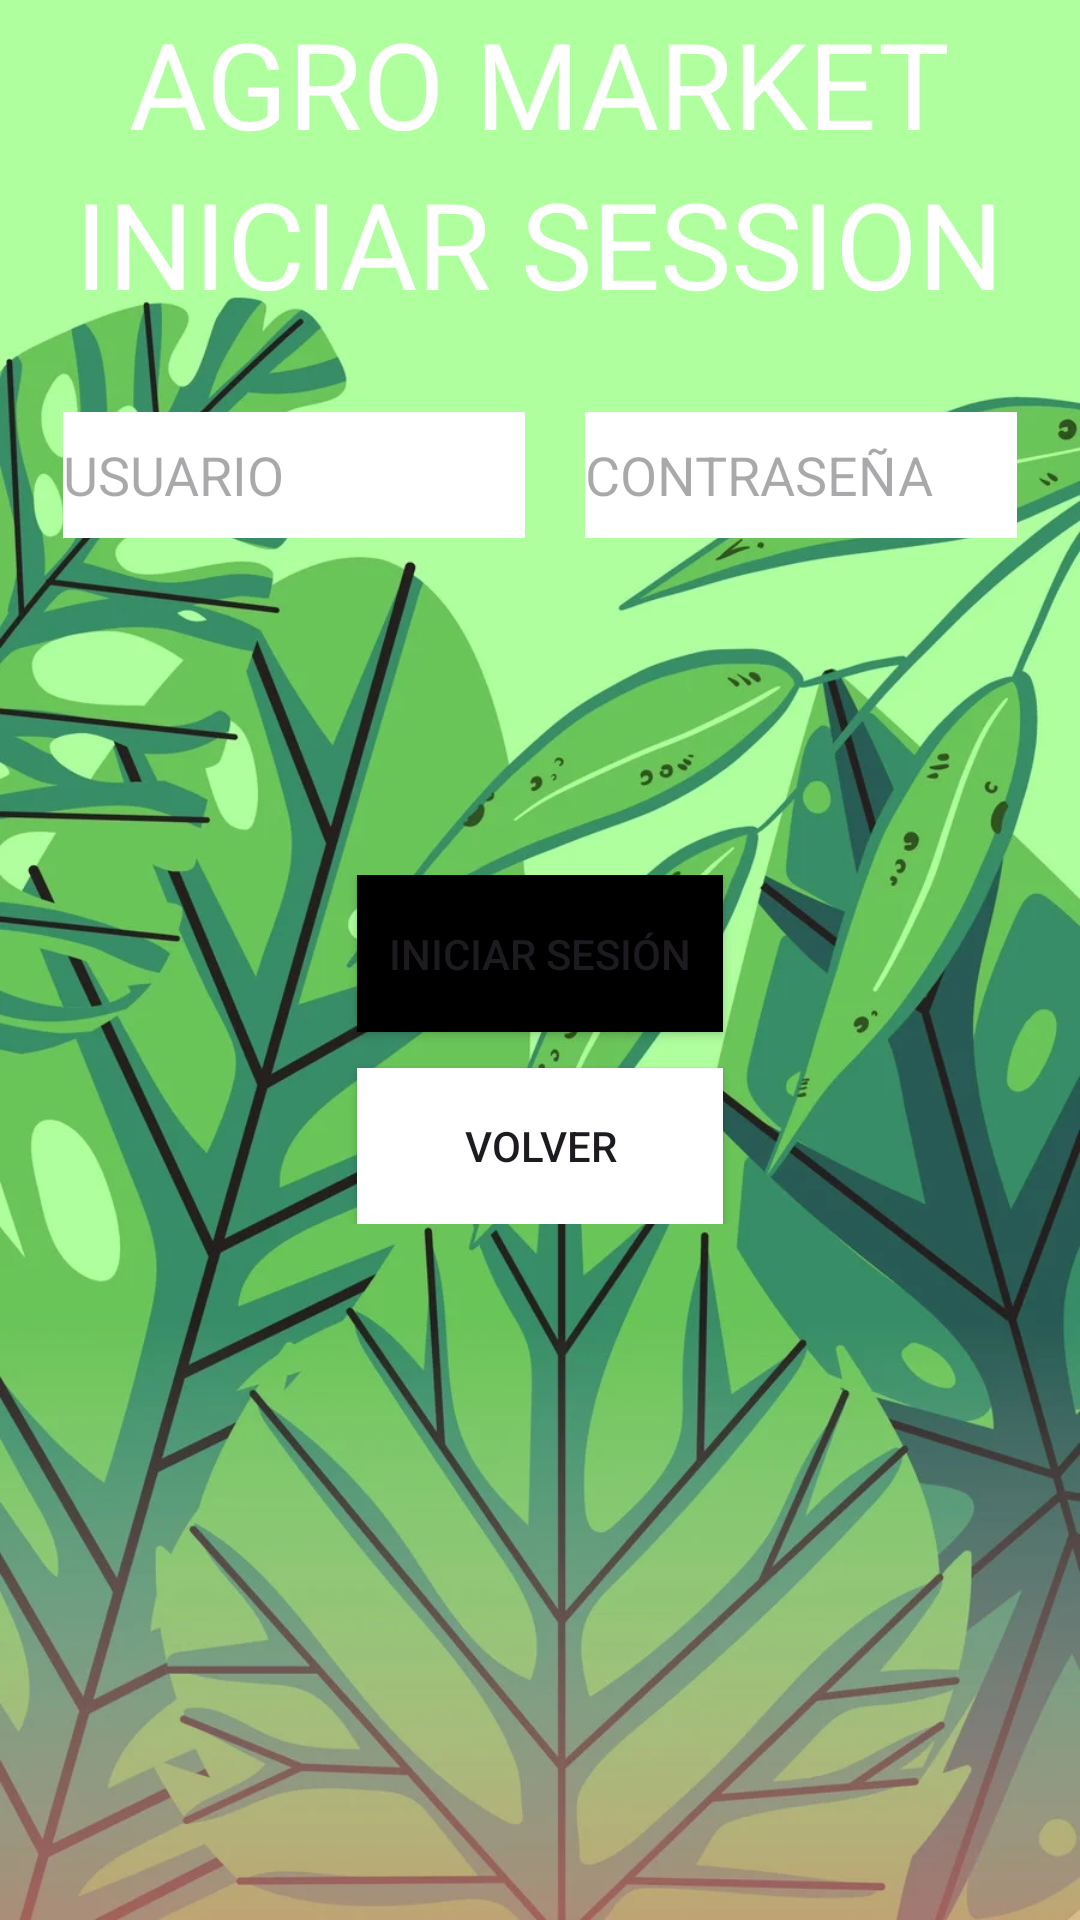

Layout XML and referenced resources for this Android screen:
<!-- AndroidManifest.xml: application theme Theme.AGROOMARKETT -->
<!-- res/layout/activity_iniciar_session.xml -->
<?xml version="1.0" encoding="utf-8"?>
<androidx.constraintlayout.widget.ConstraintLayout xmlns:android="http://schemas.android.com/apk/res/android"
    xmlns:app="http://schemas.android.com/apk/res-auto"
    xmlns:tools="http://schemas.android.com/tools"
    android:layout_width="match_parent"
    android:layout_height="match_parent"
    android:background="@drawable/fondooo"
    tools:context=".Iniciar_Session">



    <LinearLayout
        android:id="@+id/linearLayout4"
        android:layout_width="0dp"
        android:layout_height="0dp"
        android:layout_marginTop="1dp"
        android:layout_marginBottom="20dp"
        android:orientation="vertical"
        app:layout_constraintBottom_toTopOf="@+id/linearLayout5"
        app:layout_constraintEnd_toEndOf="parent"
        app:layout_constraintStart_toStartOf="parent"
        app:layout_constraintTop_toTopOf="parent">


        <TextView
            android:id="@+id/textView_AGROMARKET"
            android:layout_width="wrap_content"
            android:layout_height="wrap_content"
            android:layout_gravity="center"
            android:text="AGRO MARKET"
            android:textColor="@color/white"
            android:textSize="40sp" />

        <TextView
            android:id="@+id/textView_iniciarsession"
            android:layout_width="wrap_content"
            android:layout_height="wrap_content"
            android:layout_gravity="center"
            android:text="INICIAR SESSION"
            android:textColor="@color/white"
            android:textSize="40sp" />

    </LinearLayout>

    <LinearLayout
        android:id="@+id/linearLayout5"
        android:layout_width="0dp"
        android:layout_height="0dp"
        android:layout_marginStart="1dp"
        android:layout_marginEnd="1dp"
        android:layout_marginBottom="38dp"
        android:orientation="horizontal"
        app:layout_constraintBottom_toTopOf="@+id/linearLayout6"
        app:layout_constraintEnd_toEndOf="parent"
        app:layout_constraintStart_toStartOf="parent"
        app:layout_constraintTop_toBottomOf="@+id/linearLayout4">

        <Space
            android:layout_width="wrap_content"
            android:layout_height="wrap_content"
            android:layout_weight="1" />

        <EditText
            android:id="@+id/editTextText"
            android:layout_width="154dp"
            android:layout_height="42dp"
            android:background="@color/white"
            android:ems="10"
            android:hint="USUARIO"
            android:inputType="text" />

        <Space
            android:layout_width="wrap_content"
            android:layout_height="wrap_content"
            android:layout_weight="1" />

        <EditText
            android:id="@+id/editTextPassword"
            android:layout_width="144dp"
            android:layout_height="42dp"
            android:background="@color/white"
            android:ems="10"
            android:hint="CONTRASEÑA" />

        <Space
            android:layout_width="wrap_content"
            android:layout_height="wrap_content"
            android:layout_weight="1" />

    </LinearLayout>

    <LinearLayout
        android:id="@+id/linearLayout6"
        android:layout_width="0dp"
        android:layout_height="0dp"
        android:layout_marginBottom="232dp"
        android:gravity="center"
        android:orientation="vertical"
        app:layout_constraintBottom_toBottomOf="parent"
        app:layout_constraintEnd_toEndOf="parent"
        app:layout_constraintStart_toStartOf="parent"
        app:layout_constraintTop_toBottomOf="@+id/linearLayout5">

        <Button
            android:id="@+id/btn_ir_iniciarSession"
            android:layout_width="122dp"
            android:layout_height="54dp"
            android:layout_weight="1"
            android:background="@color/black"
            android:text="Iniciar Sesión" />

        <Space
            android:layout_width="match_parent"
            android:layout_height="14dp"
            android:layout_weight="1" />

        <Button
            android:id="@+id/btn_volver_a_main"
            android:layout_width="122dp"
            android:layout_height="54dp"
            android:layout_weight="1"
            android:background="@color/white"
            android:text="VOLVER" />

    </LinearLayout>

</androidx.constraintlayout.widget.ConstraintLayout>
<!-- resources referenced by this layout -->
<resources>
  <!-- drawable fondooo: png bitmap (drawable, 97486 bytes) -->
  <style name="Theme.AGROOMARKETT" parent="Base.Theme.AGROOMARKETT" />
  <style name="Base.Theme.AGROOMARKETT" parent="Theme.Material3.DayNight.NoActionBar">
          
          
      </style>
  <!-- not gathered from this repository: default colours our renderer supplied (Android Studio template values) -->
  <color name="black">#FF000000</color>
  <color name="white">#FFFFFFFF</color>
</resources>
